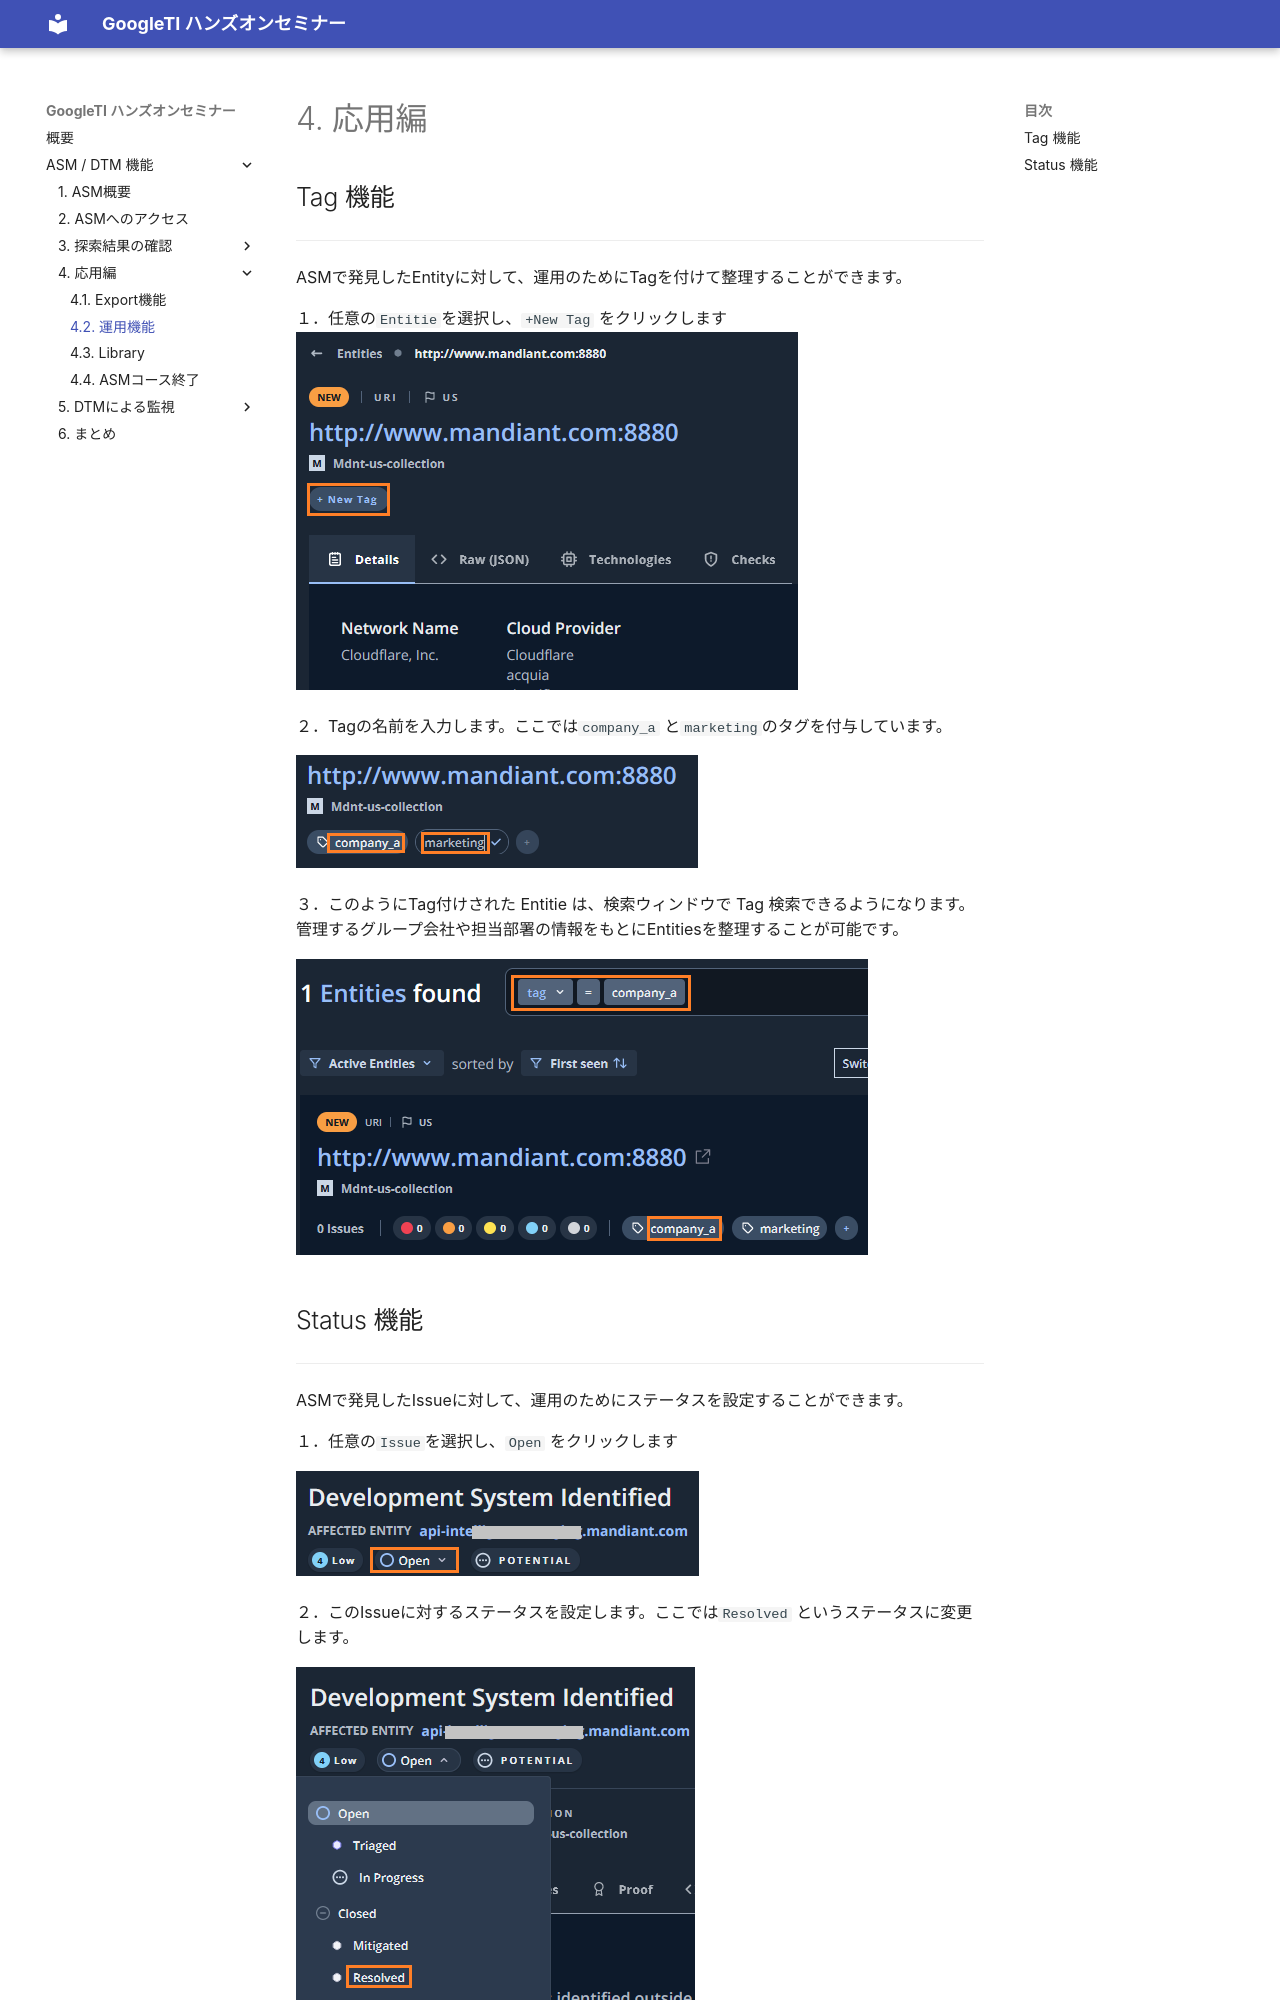

repository: skiritan/gti-workshop · page: asm/042-adv-operation/index.html · generator: mkdocs

# 4. 応用編



## Tag 機能

---

ASMで発見したEntityに対して、運用のためにTagを付けて整理することができます。

１．任意の`Entitie`を選択し、`+New Tag` をクリックします
![](images/2022-09-16-11-07-22-image.png)

２．Tagの名前を入力します。ここでは`company_a` と`marketing`のタグを付与しています。

![](images/2022-09-16-11-19-01-image.png)

３．このようにTag付けされた Entitie は、検索ウィンドウで Tag 検索できるようになります。管理するグループ会社や担当部署の情報をもとにEntitiesを整理することが可能です。

![](images/2022-09-16-11-20-31-image.png)
